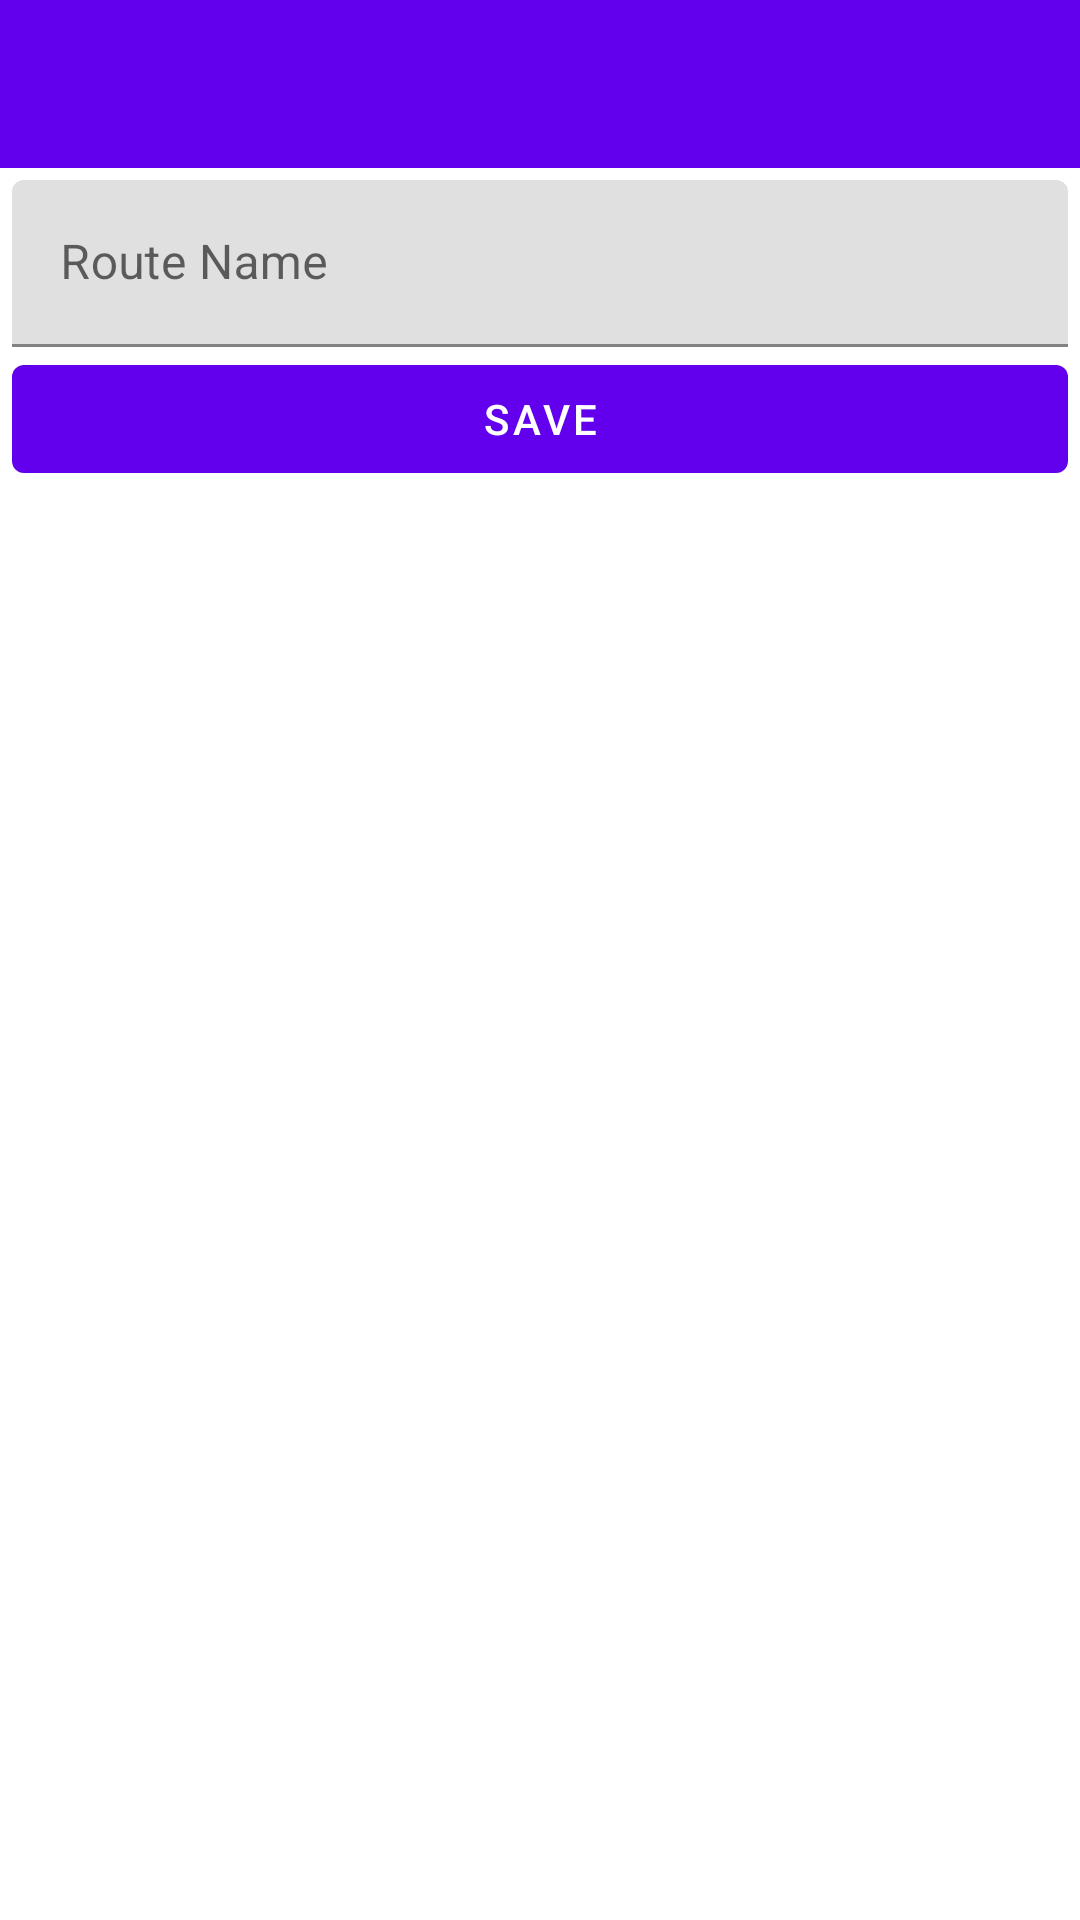

Android layout source for this screen:
<!-- AndroidManifest.xml: application theme Theme.Sales -->
<!-- res/layout/dialog_adding_route.xml -->
<?xml version="1.0" encoding="utf-8"?>
<androidx.coordinatorlayout.widget.CoordinatorLayout xmlns:android="http://schemas.android.com/apk/res/android"
    xmlns:app="http://schemas.android.com/apk/res-auto"
    android:layout_width="match_parent"
    android:layout_height="match_parent">

    <com.google.android.material.appbar.AppBarLayout
        android:layout_width="match_parent"
        android:layout_height="wrap_content"
        app:elevation="0dp">

        <androidx.appcompat.widget.Toolbar
            android:id="@+id/adding_route_toolbar"
            android:layout_width="match_parent"
            android:layout_height="?attr/actionBarSize"
            android:paddingEnd="16dp"
            android:paddingStart="6dp"
            app:contentInsetStartWithNavigation="0dp"
            app:navigationIcon="@drawable/ic_baseline_arrow_back_24" />

    </com.google.android.material.appbar.AppBarLayout>

    <FrameLayout
        android:layout_width="match_parent"
        android:layout_height="match_parent"
        app:layout_behavior="@string/appbar_scrolling_view_behavior">

        <LinearLayout
            android:layout_width="match_parent"
            android:layout_height="wrap_content"
            android:paddingTop="?actionBarSize"
            android:padding="4dp"
            android:orientation="vertical">

            <com.google.android.material.textfield.TextInputLayout
                android:id="@+id/textFieldUnitName"
                android:layout_width="match_parent"
                android:layout_height="wrap_content"
                android:hint="Route Name">

                <com.google.android.material.textfield.TextInputEditText
                    android:id="@+id/input_route_name"
                    android:inputType="textCapSentences"
                    android:layout_width="match_parent"
                    android:layout_height="wrap_content"/>

            </com.google.android.material.textfield.TextInputLayout>


            <Button
                android:id="@+id/button_save_route"
                android:text="Save"
                android:layout_width="match_parent"
                android:layout_height="wrap_content"/>

        </LinearLayout>

    </FrameLayout>

</androidx.coordinatorlayout.widget.CoordinatorLayout>
<!-- resources referenced by this layout -->
<resources>
  <style name="Theme.Sales" parent="Theme.MaterialComponents.DayNight.DarkActionBar">
          
          <item name="colorPrimary">@color/purple_500</item>
          <item name="colorPrimaryVariant">@color/purple_700</item>
          <item name="colorOnPrimary">@color/white</item>
          
          <item name="colorSecondary">@color/teal_200</item>
          <item name="colorSecondaryVariant">@color/teal_700</item>
          <item name="colorOnSecondary">@color/black</item>
          
          <item name="android:statusBarColor">?attr/colorPrimaryVariant</item>
          
      </style>
  <color name="purple_500">#FF6200EE</color>
  <color name="purple_700">#FF3700B3</color>
  <color name="white">#FFFFFFFF</color>
  <color name="teal_200">#FF03DAC5</color>
  <color name="teal_700">#FF018786</color>
  <color name="black">#FF000000</color>
</resources>
